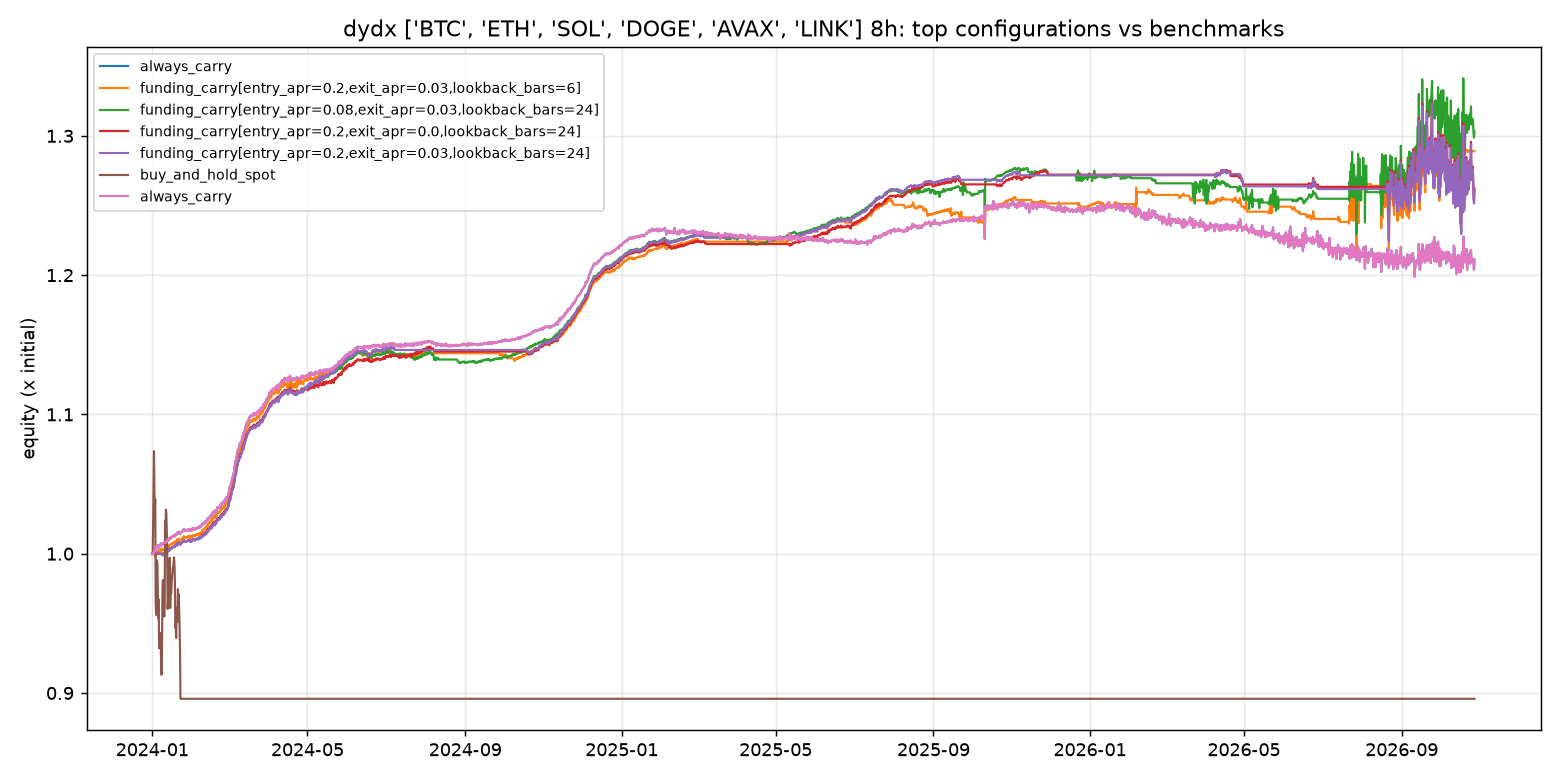

The table this chart was drawn from, first rows:
label, strategy, p_entry_apr, p_exit_apr, p_lookback_bars, annualized_return, max_drawdown, sharpe, sortino, calmar, annualized_volatility, total_return, funding_yield_annualized, fee_drag_annualized, time_in_market, n_trades, win_rate, p_allow_negative_carry, p_top_n, p_min_apr, p_rebalance_bars, p_z_entry, p_z_exit, p_hedge_ratio
always_carry, always_carry, , , , 0.07026, -0.04355, 1.093, 1.083, 1.613, 0.06394, 0.2111, 0.1016, 0.02209, 1.0, 6, 1.0, , , , , , , 
funding_carry[entry_apr=0.2,exit_apr=0.0…, funding_carry, 0.2, 0.03, 6.0, 0.09417, -0.04714, 0.9655, 0.7311, 1.998, 0.09813, 0.289, 0.1505, 0.0761, 0.6202, 95, 0.5368, , , , , , , 
funding_carry[entry_apr=0.08,exit_apr=0.…, funding_carry, 0.08, 0.03, 24.0, 0.09844, -0.05897, 0.7695, 0.671, 1.669, 0.1335, 0.3032, 0.1536, 0.06092, 0.8298, 66, 0.5455, , , , , , , 
funding_carry[entry_apr=0.2,exit_apr=0.0…, funding_carry, 0.2, 0.0, 24.0, 0.08602, -0.07086, 0.7428, 0.5281, 1.214, 0.1208, 0.2621, 0.1326, 0.02637, 0.5992, 23, 0.7391, , , , , , , 
funding_carry[entry_apr=0.2,exit_apr=0.0…, funding_carry, 0.2, 0.03, 24.0, 0.08554, -0.07086, 0.7395, 0.4991, 1.207, 0.1208, 0.2605, 0.1327, 0.02711, 0.5432, 27, 0.8148, , , , , , , 
cross_sectional_carry[min_apr=0.05,rebal…, cross_sectional_carry, , , , 0.08284, -0.0842, 0.6756, 0.6102, 0.9839, 0.1303, 0.2517, 0.1551, 0.06544, 0.8602, 85, 0.6235, , 2.0, 0.05, 24.0, , , 
funding_carry[entry_apr=0.05,exit_apr=0.…, funding_carry, 0.05, 0.0, 24.0, 0.08074, -0.07269, 0.6681, 0.6221, 1.111, 0.1285, 0.2449, 0.1514, 0.05007, 0.9761, 56, 0.4821, , , , , , , 
cross_sectional_carry[min_apr=0.05,rebal…, cross_sectional_carry, , , , 0.08008, -0.0842, 0.6656, 0.6019, 0.9511, 0.1279, 0.2427, 0.1504, 0.06284, 0.8602, 93, 0.5914, , 3.0, 0.05, 24.0, , , 
funding_carry[entry_apr=0.12,exit_apr=0.…, funding_carry, 0.12, 0.03, 24.0, 0.08067, -0.0698, 0.6527, 0.5201, 1.156, 0.1321, 0.2446, 0.1476, 0.04815, 0.7224, 50, 0.56, , , , , , , 
funding_carry[entry_apr=0.08,exit_apr=0.…, funding_carry, 0.08, 0.0, 24.0, 0.09004, -0.06427, 0.6394, 0.5952, 1.401, 0.1531, 0.2753, 0.1541, 0.04646, 0.9573, 45, 0.5778, , , , , , , 
cross_sectional_carry[min_apr=0.1,rebala…, cross_sectional_carry, , , , 0.06998, -0.07394, 0.6303, 0.4673, 0.9464, 0.1184, 0.2102, 0.1666, 0.08891, 0.6037, 85, 0.4471, , 1.0, 0.1, 6.0, , , 
funding_carry[entry_apr=0.12,exit_apr=0.…, funding_carry, 0.12, 0.0, 24.0, 0.0928, -0.08455, 0.6203, 0.5589, 1.098, 0.1649, 0.2845, 0.1574, 0.04089, 0.9236, 35, 0.6571, , , , , , , 
funding_carry[entry_apr=0.12,exit_apr=0.…, funding_carry, 0.12, 0.03, 6.0, 0.06325, -0.06755, 0.6194, 0.5302, 0.9363, 0.1084, 0.1889, 0.1632, 0.1127, 0.7836, 153, 0.4314, , , , , , , 
cross_sectional_carry[min_apr=0.1,rebala…, cross_sectional_carry, , , , 0.06452, -0.07701, 0.6116, 0.455, 0.8379, 0.1125, 0.1929, 0.1534, 0.07803, 0.6037, 108, 0.4815, , 2.0, 0.1, 6.0, , , 
cross_sectional_carry[min_apr=0.1,rebala…, cross_sectional_carry, , , , 0.06332, -0.07595, 0.6108, 0.4489, 0.8336, 0.1104, 0.1891, 0.1467, 0.0722, 0.6037, 115, 0.5565, , 3.0, 0.1, 6.0, , , 
funding_carry[entry_apr=0.05,exit_apr=0.…, funding_carry, 0.05, 0.03, 24.0, 0.06943, -0.07908, 0.5945, 0.534, 0.8779, 0.1262, 0.2085, 0.1556, 0.07606, 0.8923, 90, 0.4556, , , , , , , 
cross_sectional_carry[min_apr=0.05,rebal…, cross_sectional_carry, , , , 0.07572, -0.08077, 0.5836, 0.5266, 0.9374, 0.1423, 0.2286, 0.1574, 0.07415, 0.8602, 64, 0.5625, , 1.0, 0.05, 24.0, , , 
cross_sectional_carry[min_apr=0.1,rebala…, cross_sectional_carry, , , , 0.06722, -0.07866, 0.5666, 0.4327, 0.8545, 0.1295, 0.2014, 0.135, 0.05026, 0.6351, 80, 0.65, , 3.0, 0.1, 24.0, , , 
cross_sectional_carry[min_apr=0.1,rebala…, cross_sectional_carry, , , , 0.06773, -0.07846, 0.5646, 0.4322, 0.8632, 0.1312, 0.2031, 0.1381, 0.05308, 0.6351, 71, 0.662, , 2.0, 0.1, 24.0, , , 
cross_sectional_carry[min_apr=0.1,rebala…, cross_sectional_carry, , , , 0.06801, -0.07924, 0.5629, 0.4385, 0.8583, 0.1323, 0.2039, 0.1407, 0.05785, 0.6351, 51, 0.6078, , 1.0, 0.1, 24.0, , , 
funding_carry[entry_apr=0.2,exit_apr=0.0…, funding_carry, 0.2, 0.0, 6.0, 0.07697, -0.09668, 0.5458, 0.4519, 0.7961, 0.1589, 0.2326, 0.1574, 0.06456, 0.8117, 73, 0.5479, , , , , , , 
cross_sectional_carry[min_apr=0.05,rebal…, cross_sectional_carry, , , , 0.06707, -0.08811, 0.5456, 0.4932, 0.7612, 0.1358, 0.201, 0.1717, 0.09353, 0.8619, 130, 0.4615, , 2.0, 0.05, 6.0, , , 
funding_carry[entry_apr=0.12,exit_apr=0.…, funding_carry, 0.12, 0.0, 6.0, 0.06728, -0.07885, 0.5437, 0.5001, 0.8533, 0.1369, 0.2016, 0.1593, 0.08098, 0.9337, 108, 0.4815, , , , , , , 
cross_sectional_carry[min_apr=0.05,rebal…, cross_sectional_carry, , , , 0.06236, -0.09033, 0.5203, 0.4675, 0.6904, 0.1332, 0.1861, 0.1629, 0.08607, 0.8619, 137, 0.5401, , 3.0, 0.05, 6.0, , , 
funding_carry[entry_apr=0.08,exit_apr=0.…, funding_carry, 0.08, 0.0, 6.0, 0.05509, -0.0897, 0.489, 0.459, 0.6141, 0.1257, 0.1633, 0.1549, 0.09261, 0.9683, 139, 0.4029, , , , , , , 
cross_sectional_carry[min_apr=0.05,rebal…, cross_sectional_carry, , , , 0.0576, -0.09494, 0.4571, 0.4109, 0.6067, 0.1456, 0.1711, 0.1872, 0.11, 0.8619, 104, 0.3846, , 1.0, 0.05, 6.0, , , 
funding_carry[allow_negative_carry=True,…, funding_carry, 0.12, 0.03, , 0.03321, -0.09153, 0.4331, 0.4047, 0.3628, 0.08339, 0.09654, 0.1826, 0.1677, 0.9233, 241, 0.3402, True, , , , , , 
funding_carry[entry_apr=0.05,exit_apr=0.…, funding_carry, 0.05, 0.0, 6.0, 0.02825, -0.1171, 0.2899, 0.2726, 0.2413, 0.1214, 0.08174, 0.1502, 0.1055, 0.978, 170, 0.3294, , , , , , , 
funding_carry[entry_apr=0.08,exit_apr=0.…, funding_carry, 0.08, 0.03, 6.0, 0.02157, -0.1172, 0.2455, 0.2176, 0.1841, 0.1127, 0.06204, 0.1629, 0.1401, 0.8531, 206, 0.3252, , , , , , , 
funding_carry[entry_apr=0.05,exit_apr=0.…, funding_carry, 0.05, 0.03, 6.0, -0.00318, -0.1528, 0.006671, 0.005822, -0.02081, 0.08669, -0.008944, 0.156, 0.1602, 0.8541, 251, 0.2709, , , , , , , 
funding_carry[allow_negative_carry=True,…, funding_carry, 0.08, 0.03, , -0.003798, -0.151, -0.01974, -0.01872, -0.02516, 0.0697, -0.01068, 0.1729, 0.1856, 0.9453, 317, 0.2871, True, , , , , , 
funding_contrarian[hedge_ratio=0.5,z_ent…, funding_contrarian, , , , -0.01743, -0.1581, -0.1012, -0.03887, -0.1103, 0.112, -0.04839, 0.0312, 0.01789, 0.1197, 63, 0.4921, , , , , 2.0, 0.5, 0.5
funding_momentum[entry_apr=0.2,exit_apr=…, funding_momentum, 0.2, 0.05, , -0.02531, -0.1618, -0.177, -0.01383, -0.1564, 0.1106, -0.06976, -0.003135, 0.0008419, 0.005823, 6, 0.3333, , , , , , , 
buy_and_hold_spot, buy_and_hold, , , , -0.03825, -0.1656, -0.3367, -0.04455, -0.2309, 0.1006, -0.1042, 0.0, 0.0005352, 0.02103, 6, 0.1667, , , , , , , 
buy_and_hold_perp, buy_and_hold, , , , -0.03389, -0.1534, -0.493, -0.03479, -0.2209, 0.06545, -0.09268, -0.002445, 0.0003325, 0.00647, 6, 0.1667, , , , , , , 
funding_contrarian[hedge_ratio=0.5,z_ent…, funding_contrarian, , , , -0.05462, -0.1732, -0.514, -0.1529, -0.3154, 0.09959, -0.1465, 0.02856, 0.01102, 0.07312, 41, 0.5122, , , , , 2.5, 0.5, 0.5
funding_contrarian[hedge_ratio=0.0,z_ent…, funding_contrarian, , , , -0.05733, -0.1534, -0.6689, -0.04327, -0.3737, 0.08303, -0.1534, 0.007632, 0.0008338, 0.002912, 6, 0.3333, , , , , 2.5, 0.5, 0.0
funding_contrarian[hedge_ratio=0.0,z_ent…, funding_contrarian, , , , -0.06283, -0.1673, -0.7409, -0.04734, -0.3756, 0.08288, -0.1673, 0.007473, 0.0007629, 0.002912, 6, 0.1667, , , , , 1.5, 0.5, 0.0
funding_contrarian[hedge_ratio=0.0,z_ent…, funding_contrarian, , , , -0.06283, -0.1673, -0.7409, -0.04734, -0.3756, 0.08288, -0.1673, 0.007473, 0.0007629, 0.002912, 6, 0.1667, , , , , 2.0, 0.5, 0.0
funding_contrarian[hedge_ratio=0.5,z_ent…, funding_contrarian, , , , -0.06094, -0.1625, -0.7943, -0.135, -0.375, 0.07551, -0.1625, 0.021, 0.002095, 0.02523, 8, 0.25, , , , , 1.5, 0.5, 0.5
funding_momentum[entry_apr=0.4,exit_apr=…, funding_momentum, 0.4, 0.05, , -0.06056, -0.1616, -0.8256, -0.123, -0.3748, 0.0724, -0.1616, -0.005666, 0.0007901, 0.0317, 5, 0.0, , , , , , , 
